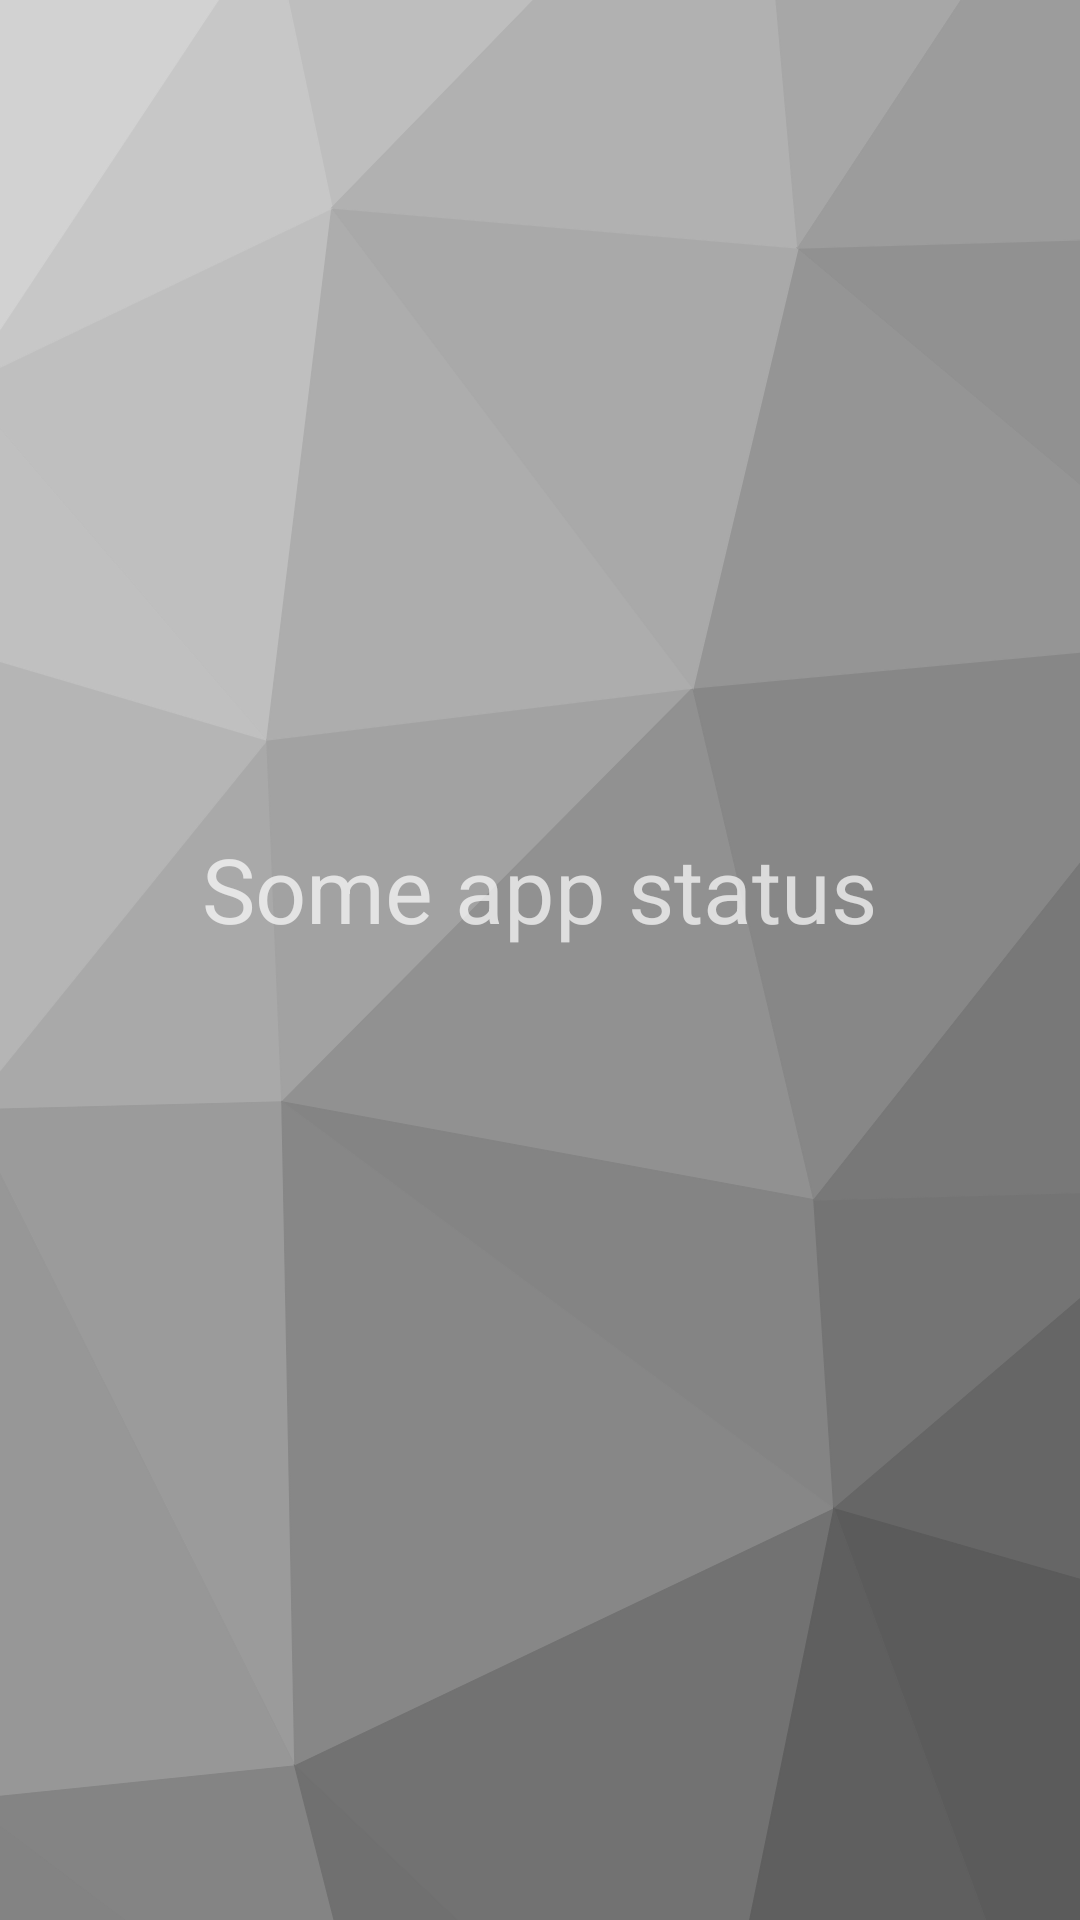

The Android layout XML behind this screen, and the referenced resources:
<!-- AndroidManifest.xml: application theme AppTheme -->
<!-- res/layout/status_fragment.xml -->
<?xml version="1.0" encoding="utf-8"?>
<RelativeLayout
    xmlns:android="http://schemas.android.com/apk/res/android"
    xmlns:app="http://schemas.android.com/apk/res-auto"
    xmlns:tools="http://schemas.android.com/tools"
    android:background="@drawable/bg_trianglify_svg"
    android:layout_width="match_parent"
    android:layout_height="match_parent">


    <TextView
        android:id="@+id/textView2"
        android:layout_width="wrap_content"
        android:layout_height="wrap_content"
        android:layout_alignParentTop="true"
        android:layout_centerHorizontal="true"
        android:layout_marginTop="276dp"
        android:layout_marginBottom="8dp"
        android:text="Some app status"
        android:textSize="30sp"
        app:layout_constraintBottom_toBottomOf="parent"
        app:layout_constraintEnd_toEndOf="parent"
        app:layout_constraintStart_toStartOf="parent"
        app:layout_constraintTop_toTopOf="parent" />

</RelativeLayout>
<!-- resources referenced by this layout -->
<resources>
  <!-- drawable bg_trianglify_svg: vector/xml drawable (drawable, 14294 chars, omitted) -->
  <style name="AppTheme" parent="Theme.MaterialComponents.NoActionBar">
          
          <item name="colorPrimary">@color/colorPrimary</item>
          <item name="colorPrimaryDark">@color/colorPrimaryDark</item>
          <item name="colorAccent">@color/colorAccent</item>
      </style>
  <color name="colorPrimary">#616161</color>
  <color name="colorPrimaryDark">#303F9F</color>
  <color name="colorAccent">#ff4081</color>
</resources>
